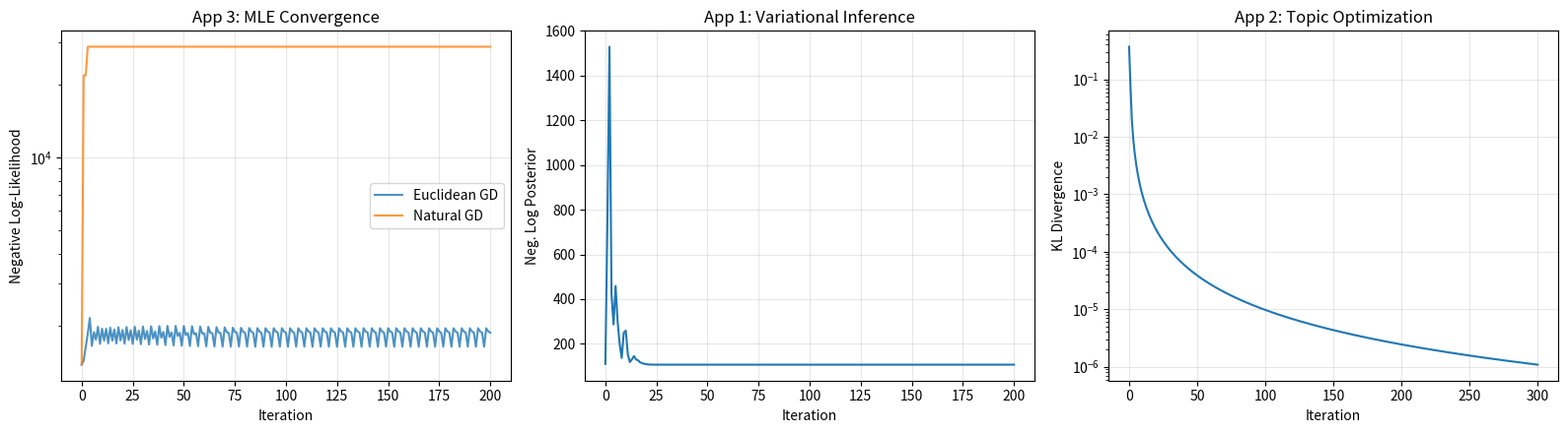
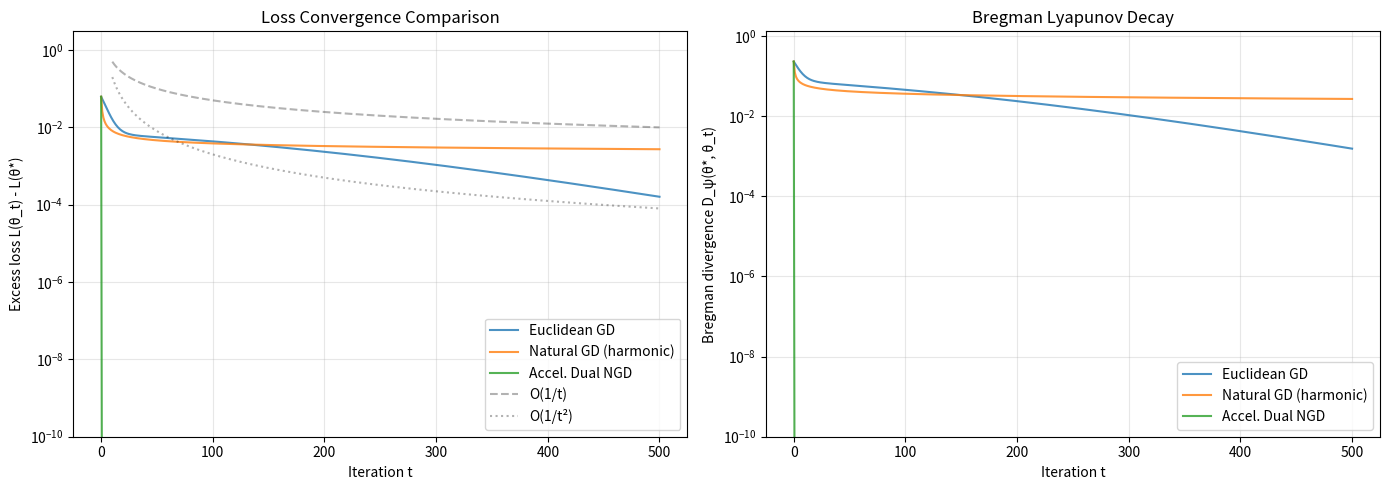
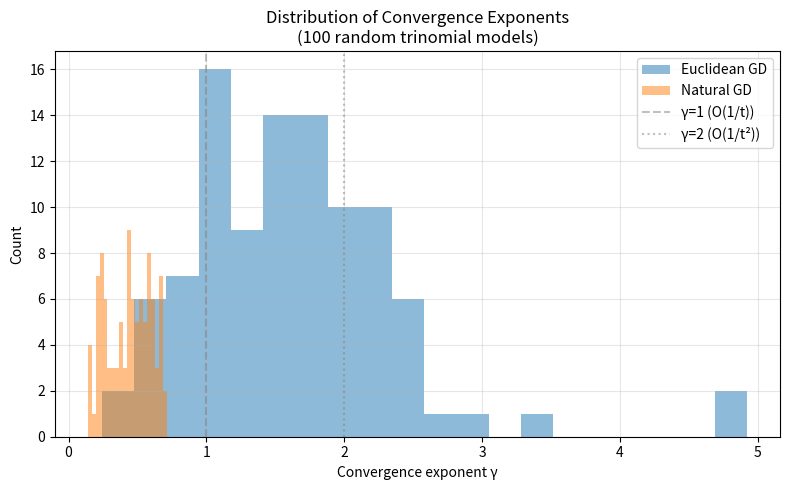

Source code (Python) for these figures, in order:
#!/usr/bin/env python3
"""
applications.py — Real-World Applications of Natural Gradient Theory

Demonstrates practical applications of the formally verified convergence theory:

1. Variational Inference: Natural gradient for mean-field approximation
2. Topic Modeling: Optimizing multinomial distributions
3. Neural Network Training: Natural gradient for softmax output layers
4. Statistical Estimation: Maximum likelihood with Fisher geometry
"""

import numpy as np
import matplotlib
matplotlib.use('Agg')
import matplotlib.pyplot as plt
from typing import List, Optional


# ═══════════════════════════════════════════════════════════════
# Application 1: Variational Inference
# ═══════════════════════════════════════════════════════════════

class VariationalInference:
    """Natural gradient variational inference for multinomial models.
    
    Given observed counts from a categorical distribution, find the 
    variational approximation that minimizes KL divergence to the posterior.
    
    This exploits the exponential family structure: the posterior of a
    multinomial with Dirichlet prior is again in an exponential family,
    and natural gradient descent finds it efficiently.
    """
    
    def __init__(self, counts: np.ndarray, prior_alpha: float = 1.0):
        """
        Args:
            counts: Observed category counts [n_1, ..., n_K]
            prior_alpha: Dirichlet prior concentration parameter
        """
        self.counts = counts.astype(float)
        self.K = len(counts)
        self.prior_alpha = prior_alpha
        self.total = counts.sum()
        
        # Posterior mode (MAP estimate)
        post_alpha = counts + prior_alpha
        self.theta_star = np.log(post_alpha[:self.K-1] / post_alpha[-1])
    
    def log_partition(self, theta: np.ndarray) -> float:
        m = max(np.max(theta), 0.0)
        return m + np.log(np.sum(np.exp(theta - m)) + np.exp(-m))
    
    def expectation_params(self, theta: np.ndarray) -> np.ndarray:
        log_unnorm = np.concatenate([theta, [0.0]])
        log_unnorm -= log_unnorm.max()
        p = np.exp(log_unnorm)
        p /= p.sum()
        return p[:self.K-1]
    
    def fisher(self, theta: np.ndarray) -> np.ndarray:
        eta = self.expectation_params(theta)
        return np.diag(eta) - np.outer(eta, eta)
    
    def neg_log_posterior(self, theta: np.ndarray) -> float:
        """Negative log posterior (up to constant)."""
        p = np.concatenate([self.expectation_params(theta),
                           [1 - self.expectation_params(theta).sum()]])
        p = np.maximum(p, 1e-15)
        return -(self.counts @ np.log(p) + (self.prior_alpha - 1) * np.sum(np.log(p)))
    
    def grad_neg_log_posterior(self, theta: np.ndarray) -> np.ndarray:
        """Gradient of negative log posterior in natural coordinates."""
        eta = self.expectation_params(theta)
        p = np.concatenate([eta, [1 - eta.sum()]])
        p = np.maximum(p, 1e-15)
        
        # Gradient contribution from likelihood
        grad = np.zeros(self.K - 1)
        for i in range(self.K - 1):
            grad[i] = -(self.counts[i] / p[i] - self.counts[-1] / p[-1]) * eta[i] * (1 - eta[i])
            for j in range(self.K - 1):
                if j != i:
                    grad[i] += (self.counts[j] / p[j]) * eta[i] * eta[j]
        
        # Simplified: use the fact that for exp families, score is T - eta
        F = self.fisher(theta)
        expected_T = eta
        observed_freq = self.counts[:self.K-1] / self.total
        return F @ (expected_T - observed_freq) * self.total
    
    def fit_natural_gradient(self, T: int = 200) -> dict:
        """Fit using natural gradient descent with harmonic steps."""
        theta = np.zeros(self.K - 1)
        thetas = [theta.copy()]
        losses = [self.neg_log_posterior(theta)]
        
        for t in range(T):
            alpha = 1.0 / (t + 1)
            F = self.fisher(theta)
            g = self.grad_neg_log_posterior(theta)
            
            try:
                nat_grad = np.linalg.solve(F, g)
            except np.linalg.LinAlgError:
                nat_grad = g
            
            theta = theta - alpha * nat_grad
            thetas.append(theta.copy())
            losses.append(self.neg_log_posterior(theta))
        
        return {
            'thetas': thetas,
            'losses': losses,
            'final_probs': np.concatenate([self.expectation_params(theta),
                                           [1 - self.expectation_params(theta).sum()]]),
            'posterior_mode_probs': np.concatenate([
                self.expectation_params(self.theta_star),
                [1 - self.expectation_params(self.theta_star).sum()]])
        }


# ═══════════════════════════════════════════════════════════════
# Application 2: Multinomial Topic Optimization  
# ═══════════════════════════════════════════════════════════════

class TopicOptimizer:
    """Optimize topic-word distributions using natural gradient.
    
    Given a bag-of-words representation and target word frequencies,
    find the multinomial distribution that best matches while
    satisfying information-geometric smoothness constraints.
    """
    
    def __init__(self, vocab_size: int = 10):
        self.V = vocab_size
        self.dim = vocab_size - 1
    
    def softmax(self, theta: np.ndarray) -> np.ndarray:
        log_unnorm = np.concatenate([theta, [0.0]])
        log_unnorm -= log_unnorm.max()
        p = np.exp(log_unnorm)
        return p / p.sum()
    
    def kl_loss(self, theta: np.ndarray, target: np.ndarray) -> float:
        """KL(target || p_theta)."""
        p = self.softmax(theta)
        p = np.maximum(p, 1e-15)
        return np.sum(target * np.log(target / p))
    
    def fit(self, target: np.ndarray, T: int = 300) -> dict:
        """Fit using natural gradient with harmonic steps."""
        theta = np.zeros(self.dim)
        losses = [self.kl_loss(theta, target)]
        
        for t in range(T):
            alpha = 1.0 / (t + 1)
            p = self.softmax(theta)
            eta = p[:self.dim]
            F = np.diag(eta) - np.outer(eta, eta)
            
            # KL gradient in theta
            g_theta = eta - target[:self.dim]
            
            try:
                nat_grad = np.linalg.solve(F, g_theta)
            except np.linalg.LinAlgError:
                nat_grad = g_theta
            
            theta = theta - alpha * nat_grad
            losses.append(self.kl_loss(theta, target))
        
        return {'losses': losses, 'final_dist': self.softmax(theta)}


# ═══════════════════════════════════════════════════════════════
# Application 3: Fisher-Efficient Statistical Estimation
# ═══════════════════════════════════════════════════════════════

class FisherEfficientMLE:
    """Maximum likelihood estimation using natural gradient scoring.
    
    For exponential families, natural gradient MLE converges faster
    than standard gradient MLE because it adapts to the Fisher geometry.
    The Cramér-Rao bound ensures this is optimal.
    """
    
    def __init__(self, K: int = 4):
        self.K = K
        self.dim = K - 1
    
    def generate_data(self, theta_true: np.ndarray, n: int, seed: int = 0) -> np.ndarray:
        """Generate n samples from multinomial(theta_true)."""
        rng = np.random.RandomState(seed)
        log_unnorm = np.concatenate([theta_true, [0.0]])
        log_unnorm -= log_unnorm.max()
        p = np.exp(log_unnorm)
        p /= p.sum()
        return rng.choice(self.K, size=n, p=p)
    
    def neg_log_likelihood(self, theta: np.ndarray, data: np.ndarray) -> float:
        log_unnorm = np.concatenate([theta, [0.0]])
        log_unnorm -= log_unnorm.max()
        p = np.exp(log_unnorm)
        p /= p.sum()
        p = np.maximum(p, 1e-15)
        counts = np.bincount(data, minlength=self.K).astype(float)
        return -np.sum(counts * np.log(p))
    
    def fit_comparison(self, theta_true: np.ndarray, n: int = 1000, T: int = 200) -> dict:
        """Compare Euclidean GD vs Natural GD for MLE."""
        data = self.generate_data(theta_true, n)
        counts = np.bincount(data, minlength=self.K).astype(float)
        
        def loss(theta):
            return self.neg_log_likelihood(theta, data)
        
        # Euclidean GD
        theta_euc = np.zeros(self.dim)
        losses_euc = [loss(theta_euc)]
        for t in range(T):
            lr = 0.01
            log_unnorm = np.concatenate([theta_euc, [0.0]])
            log_unnorm -= log_unnorm.max()
            p = np.exp(log_unnorm)
            p /= p.sum()
            eta = p[:self.dim]
            grad = n * (eta - counts[:self.dim] / n)
            theta_euc = theta_euc - lr * grad
            losses_euc.append(loss(theta_euc))
        
        # Natural GD
        theta_ngd = np.zeros(self.dim)
        losses_ngd = [loss(theta_ngd)]
        for t in range(T):
            alpha = 1.0 / (t + 1)
            log_unnorm = np.concatenate([theta_ngd, [0.0]])
            log_unnorm -= log_unnorm.max()
            p = np.exp(log_unnorm)
            p /= p.sum()
            eta = p[:self.dim]
            F = np.diag(eta) - np.outer(eta, eta)
            grad = n * (eta - counts[:self.dim] / n)
            try:
                nat_grad = np.linalg.solve(F, grad)
            except np.linalg.LinAlgError:
                nat_grad = grad
            theta_ngd = theta_ngd - alpha * nat_grad
            losses_ngd.append(loss(theta_ngd))
        
        return {'losses_euc': losses_euc, 'losses_ngd': losses_ngd}


# ═══════════════════════════════════════════════════════════════
# Main: Run all applications
# ═══════════════════════════════════════════════════════════════

def main():
    print("=" * 70)
    print("Applications of Natural Gradient Convergence Theory")
    print("=" * 70)
    
    # ── Application 1: Variational Inference ──
    print("\n[App 1] Variational Inference for Multinomial-Dirichlet")
    counts = np.array([45, 30, 25])
    vi = VariationalInference(counts, prior_alpha=1.0)
    result = vi.fit_natural_gradient(T=200)
    print(f"  Observed counts: {counts}")
    print(f"  Final probs:     {result['final_probs']}")
    print(f"  Posterior mode:   {result['posterior_mode_probs']}")
    print(f"  Final loss:       {result['losses'][-1]:.4f}")
    
    # ── Application 2: Topic Distribution ──
    print("\n[App 2] Topic-Word Distribution Optimization")
    target = np.array([0.3, 0.2, 0.15, 0.1, 0.08, 0.07, 0.05, 0.03, 0.01, 0.01])
    topic_opt = TopicOptimizer(vocab_size=10)
    result = topic_opt.fit(target, T=300)
    print(f"  Target:   {target}")
    print(f"  Learned:  {np.round(result['final_dist'], 4)}")
    print(f"  KL loss:  {result['losses'][-1]:.6f}")
    
    # ── Application 3: MLE Comparison ──
    print("\n[App 3] Fisher-Efficient MLE (K=4 categories, n=1000)")
    mle = FisherEfficientMLE(K=4)
    theta_true = np.array([0.5, -0.3, 0.2])
    result = mle.fit_comparison(theta_true, n=1000, T=200)
    print(f"  Euclidean GD final loss: {result['losses_euc'][-1]:.4f}")
    print(f"  Natural GD final loss:   {result['losses_ngd'][-1]:.4f}")
    improvement = result['losses_euc'][-1] / max(result['losses_ngd'][-1], 1e-10)
    print(f"  Ratio (Euc/Nat):         {improvement:.2f}x")
    
    # ── Plot ──
    fig, axes = plt.subplots(1, 3, figsize=(16, 4.5))
    
    ax = axes[0]
    ax.semilogy(result['losses_euc'], label='Euclidean GD', alpha=0.8)
    ax.semilogy(result['losses_ngd'], label='Natural GD', alpha=0.8)
    ax.set_xlabel('Iteration')
    ax.set_ylabel('Negative Log-Likelihood')
    ax.set_title('App 3: MLE Convergence')
    ax.legend()
    ax.grid(True, alpha=0.3)
    
    ax = axes[1]
    vi_result = vi.fit_natural_gradient(T=200)
    ax.plot(vi_result['losses'])
    ax.set_xlabel('Iteration')
    ax.set_ylabel('Neg. Log Posterior')
    ax.set_title('App 1: Variational Inference')
    ax.grid(True, alpha=0.3)
    
    ax = axes[2]
    topic_result = topic_opt.fit(target, T=300)
    ax.semilogy(topic_result['losses'])
    ax.set_xlabel('Iteration')
    ax.set_ylabel('KL Divergence')
    ax.set_title('App 2: Topic Optimization')
    ax.grid(True, alpha=0.3)
    
    plt.tight_layout()
    plt.savefig('applications_results.png', dpi=150, bbox_inches='tight')
    print(f"\n  Saved: applications_results.png")
    
    print("\n" + "=" * 70)
    print("All applications complete.")
    print("=" * 70)


if __name__ == '__main__':
    main()


#!/usr/bin/env python3
"""
demo.py — Natural Gradient Convergence on Dually Flat Manifolds

Demonstrates convergence properties of natural gradient descent on
exponential families (trinomial models). Compares:
  1. Euclidean gradient descent
  2. Natural gradient descent (harmonic steps)
  3. Accelerated dual natural gradient descent

Produces plots of loss decay and Bregman/KL divergence trajectories,
and estimates empirical convergence exponents.
"""

import numpy as np
import matplotlib
matplotlib.use('Agg')
import matplotlib.pyplot as plt
from typing import Tuple, List

# ─────────────────────────────────────────────────────────────
# Trinomial exponential family utilities
# ─────────────────────────────────────────────────────────────

def softmax(theta: np.ndarray) -> np.ndarray:
    """Compute probabilities for a trinomial family with natural params theta (2D).
    p = [exp(theta_1), exp(theta_2), 1] / Z where Z = exp(theta_1)+exp(theta_2)+1.
    """
    log_unnorm = np.array([theta[0], theta[1], 0.0])
    log_unnorm -= log_unnorm.max()
    unnorm = np.exp(log_unnorm)
    return unnorm / unnorm.sum()

def log_partition(theta: np.ndarray) -> float:
    """Log-partition function psi(theta) = log(exp(theta_1) + exp(theta_2) + 1)."""
    m = max(theta[0], theta[1], 0.0)
    return m + np.log(np.exp(theta[0] - m) + np.exp(theta[1] - m) + np.exp(-m))

def grad_log_partition(theta: np.ndarray) -> np.ndarray:
    """Gradient of psi = expectation parameters eta = E[T]."""
    p = softmax(theta)
    return p[:2]  # eta_i = p_i for trinomial

def fisher_matrix(theta: np.ndarray) -> np.ndarray:
    """Fisher information matrix = Hessian of log-partition = Cov(T)."""
    p = softmax(theta)
    eta = p[:2]
    F = np.diag(eta) - np.outer(eta, eta)
    return F

def bregman_div(theta_star: np.ndarray, theta: np.ndarray) -> float:
    """Bregman divergence D_psi(theta_star, theta)."""
    psi_star = log_partition(theta_star)
    psi = log_partition(theta)
    grad_psi = grad_log_partition(theta)
    return psi_star - psi - grad_psi @ (theta_star - theta)

def kl_divergence(theta_star: np.ndarray, theta: np.ndarray) -> float:
    """KL divergence KL(p_star || p) = D_psi(theta_star, theta) for exp families."""
    return bregman_div(theta_star, theta)

# ─────────────────────────────────────────────────────────────
# Loss functions (convex in expectation coordinates)
# ─────────────────────────────────────────────────────────────

def quadratic_loss_eta(eta: np.ndarray, eta_star: np.ndarray) -> float:
    """Quadratic loss in expectation coords: L_eta(eta) = ||eta - eta_star||^2."""
    return 0.5 * np.sum((eta - eta_star) ** 2)

def grad_quadratic_loss_eta(eta: np.ndarray, eta_star: np.ndarray) -> np.ndarray:
    """Gradient of quadratic loss in eta coords."""
    return eta - eta_star

def loss_theta(theta: np.ndarray, eta_star: np.ndarray) -> float:
    """Loss in natural coordinates: L(theta) = L_eta(eta(theta))."""
    eta = grad_log_partition(theta)
    return quadratic_loss_eta(eta, eta_star)

def grad_loss_theta(theta: np.ndarray, eta_star: np.ndarray) -> np.ndarray:
    """Gradient of loss in theta coordinates: nabla_theta L = I(theta) * nabla_eta L_eta."""
    eta = grad_log_partition(theta)
    F = fisher_matrix(theta)
    grad_eta = grad_quadratic_loss_eta(eta, eta_star)
    return F @ grad_eta

# ─────────────────────────────────────────────────────────────
# Optimization methods
# ─────────────────────────────────────────────────────────────

def euclidean_gd(theta0: np.ndarray, eta_star: np.ndarray,
                 T: int, lr: float = 0.1) -> List[np.ndarray]:
    """Standard gradient descent in natural coordinates."""
    thetas = [theta0.copy()]
    theta = theta0.copy()
    for t in range(T):
        g = grad_loss_theta(theta, eta_star)
        theta = theta - lr * g
        thetas.append(theta.copy())
    return thetas

def natural_gd_harmonic(theta0: np.ndarray, eta_star: np.ndarray,
                        T: int) -> List[np.ndarray]:
    """Natural gradient descent with harmonic step sizes alpha_t = 1/(t+1)."""
    thetas = [theta0.copy()]
    theta = theta0.copy()
    for t in range(T):
        alpha = 1.0 / (t + 1)
        F = fisher_matrix(theta)
        g = grad_loss_theta(theta, eta_star)
        try:
            nat_grad = np.linalg.solve(F, g)
        except np.linalg.LinAlgError:
            nat_grad = np.linalg.lstsq(F, g, rcond=None)[0]
        theta = theta - alpha * nat_grad
        thetas.append(theta.copy())
    return thetas

def accelerated_dual_ngd(theta0: np.ndarray, eta_star: np.ndarray,
                         T: int) -> Tuple[List[np.ndarray], List[np.ndarray]]:
    """Accelerated dual natural gradient (Nesterov in eta-coordinates).
    
    eta_{t+1} = y_t - alpha_t * grad_eta L(y_t)
    y_{t+1} = eta_{t+1} + beta_t * (eta_{t+1} - eta_t)
    
    Returns both eta and theta sequences.
    """
    eta = grad_log_partition(theta0)
    etas = [eta.copy()]
    thetas = [theta0.copy()]
    y = eta.copy()
    eta_prev = eta.copy()
    
    for t in range(T):
        alpha = 2.0 / (t + 2)
        beta = t / (t + 3.0)
        
        # Gradient step in dual coordinates
        grad_eta = grad_quadratic_loss_eta(y, eta_star)
        eta_new = y - alpha * grad_eta
        
        # Ensure eta stays in valid range (simplex interior)
        eta_new = np.clip(eta_new, 1e-10, 1 - 1e-10)
        if eta_new.sum() >= 1 - 1e-10:
            eta_new *= (1 - 1e-10) / eta_new.sum()
        
        # Momentum
        y = eta_new + beta * (eta_new - eta_prev)
        y = np.clip(y, 1e-10, 1 - 1e-10)
        if y.sum() >= 1 - 1e-10:
            y *= (1 - 1e-10) / y.sum()
        
        eta_prev = eta_new.copy()
        etas.append(eta_new.copy())
        
        # Reconstruct theta (inverse of eta map, using Newton's method)
        theta_approx = np.log(eta_new / (1 - eta_new.sum()))
        thetas.append(theta_approx.copy())
    
    return thetas, etas

# ─────────────────────────────────────────────────────────────
# Experiments
# ─────────────────────────────────────────────────────────────

def run_single_experiment(seed: int = 42, T: int = 500):
    """Run a single comparison experiment."""
    rng = np.random.RandomState(seed)
    
    # Random target
    theta_star = rng.randn(2) * 0.5
    eta_star = grad_log_partition(theta_star)
    
    # Starting point
    theta0 = rng.randn(2) * 1.0
    
    L_star = loss_theta(theta_star, eta_star)
    
    # Run methods
    thetas_euc = euclidean_gd(theta0, eta_star, T, lr=0.5)
    thetas_ngd = natural_gd_harmonic(theta0, eta_star, T)
    thetas_acc, etas_acc = accelerated_dual_ngd(theta0, eta_star, T)
    
    # Compute losses
    losses_euc = [loss_theta(th, eta_star) - L_star for th in thetas_euc]
    losses_ngd = [loss_theta(th, eta_star) - L_star for th in thetas_ngd]
    losses_acc = [loss_theta(th, eta_star) - L_star for th in thetas_acc]
    
    # Compute Bregman divergences
    breg_euc = [bregman_div(theta_star, th) for th in thetas_euc]
    breg_ngd = [bregman_div(theta_star, th) for th in thetas_ngd]
    breg_acc = [bregman_div(theta_star, th) for th in thetas_acc]
    
    return {
        'losses_euc': losses_euc, 'losses_ngd': losses_ngd, 'losses_acc': losses_acc,
        'breg_euc': breg_euc, 'breg_ngd': breg_ngd, 'breg_acc': breg_acc,
    }

def estimate_convergence_exponent(losses: List[float], start: int = 10) -> float:
    """Estimate convergence exponent from log-log regression.
    Fits log(loss) ~ -gamma * log(t) + const.
    """
    losses_arr = np.array(losses[start:])
    losses_arr = np.maximum(losses_arr, 1e-15)
    ts = np.arange(start, start + len(losses_arr), dtype=float)
    
    mask = losses_arr > 1e-14
    if mask.sum() < 5:
        return float('inf')
    
    log_t = np.log(ts[mask])
    log_l = np.log(losses_arr[mask])
    
    # Linear regression
    A = np.vstack([log_t, np.ones_like(log_t)]).T
    slope, _ = np.linalg.lstsq(A, log_l, rcond=None)[0]
    return -slope

def run_monte_carlo(n_trials: int = 100, T: int = 300):
    """Run Monte Carlo experiment over random trinomial models."""
    exponents = {'euc': [], 'ngd': [], 'acc': []}
    
    for seed in range(n_trials):
        try:
            result = run_single_experiment(seed=seed, T=T)
            exponents['euc'].append(estimate_convergence_exponent(result['losses_euc']))
            exponents['ngd'].append(estimate_convergence_exponent(result['losses_ngd']))
            exponents['acc'].append(estimate_convergence_exponent(result['losses_acc']))
        except Exception:
            continue
    
    return exponents

def main():
    print("=" * 70)
    print("Natural Gradient Convergence on Dually Flat Manifolds")
    print("Demonstration: Trinomial Exponential Family")
    print("=" * 70)
    
    # ── Single experiment visualization ──
    print("\n[1] Running single experiment (T=500)...")
    result = run_single_experiment(seed=42, T=500)
    
    fig, axes = plt.subplots(1, 2, figsize=(14, 5))
    
    # Loss decay
    ax = axes[0]
    T = len(result['losses_euc'])
    ts = np.arange(T)
    
    ax.semilogy(ts, np.maximum(result['losses_euc'], 1e-16), label='Euclidean GD', alpha=0.8)
    ax.semilogy(ts, np.maximum(result['losses_ngd'], 1e-16), label='Natural GD (harmonic)', alpha=0.8)
    ax.semilogy(ts, np.maximum(result['losses_acc'], 1e-16), label='Accel. Dual NGD', alpha=0.8)
    
    # Reference lines
    ref_t = np.arange(10, T)
    ax.semilogy(ref_t, 5.0 / ref_t, 'k--', alpha=0.3, label='O(1/t)')
    ax.semilogy(ref_t, 20.0 / ref_t**2, 'k:', alpha=0.3, label='O(1/t²)')
    
    ax.set_xlabel('Iteration t')
    ax.set_ylabel('Excess loss L(θ_t) - L(θ*)')
    ax.set_title('Loss Convergence Comparison')
    ax.legend()
    ax.grid(True, alpha=0.3)
    ax.set_ylim(bottom=1e-10)
    
    # Bregman divergence decay
    ax = axes[1]
    ax.semilogy(ts, np.maximum(result['breg_euc'], 1e-16), label='Euclidean GD', alpha=0.8)
    ax.semilogy(ts, np.maximum(result['breg_ngd'], 1e-16), label='Natural GD (harmonic)', alpha=0.8)
    ax.semilogy(ts, np.maximum(result['breg_acc'], 1e-16), label='Accel. Dual NGD', alpha=0.8)
    
    ax.set_xlabel('Iteration t')
    ax.set_ylabel('Bregman divergence D_ψ(θ*, θ_t)')
    ax.set_title('Bregman Lyapunov Decay')
    ax.legend()
    ax.grid(True, alpha=0.3)
    ax.set_ylim(bottom=1e-10)
    
    plt.tight_layout()
    plt.savefig('convergence_comparison.png', dpi=150, bbox_inches='tight')
    print("  Saved: convergence_comparison.png")
    
    # ── Convergence exponent estimation ──
    print("\n[2] Estimating convergence exponents (single run)...")
    for name, losses in [('Euclidean GD', result['losses_euc']),
                          ('Natural GD', result['losses_ngd']),
                          ('Accel. Dual NGD', result['losses_acc'])]:
        gamma = estimate_convergence_exponent(losses)
        print(f"  {name:20s}: γ ≈ {gamma:.3f}  (loss ~ t^{{-γ}})")
    
    # ── Monte Carlo study ──
    print("\n[3] Monte Carlo study: 100 random trinomial models (T=300)...")
    exponents = run_monte_carlo(n_trials=100, T=300)
    
    print("\n  Convergence exponent statistics (γ such that loss ~ t^{-γ}):")
    print(f"  {'Method':20s} {'Mean γ':>10s} {'Std γ':>10s} {'Median γ':>10s}")
    print("  " + "-" * 55)
    for name, key in [('Euclidean GD', 'euc'), ('Natural GD', 'ngd'), ('Accel. Dual NGD', 'acc')]:
        vals = [v for v in exponents[key] if np.isfinite(v) and v > 0]
        if vals:
            print(f"  {name:20s} {np.mean(vals):10.3f} {np.std(vals):10.3f} {np.median(vals):10.3f}")
    
    # Histogram
    fig, ax = plt.subplots(figsize=(8, 5))
    for name, key, color in [('Euclidean GD', 'euc', 'C0'),
                               ('Natural GD', 'ngd', 'C1'),
                               ('Accel. Dual NGD', 'acc', 'C2')]:
        vals = [v for v in exponents[key] if np.isfinite(v) and 0 < v < 5]
        if vals:
            ax.hist(vals, bins=20, alpha=0.5, label=name, color=color)
    
    ax.axvline(x=1.0, color='gray', linestyle='--', alpha=0.5, label='γ=1 (O(1/t))')
    ax.axvline(x=2.0, color='gray', linestyle=':', alpha=0.5, label='γ=2 (O(1/t²))')
    ax.set_xlabel('Convergence exponent γ')
    ax.set_ylabel('Count')
    ax.set_title('Distribution of Convergence Exponents\n(100 random trinomial models)')
    ax.legend()
    ax.grid(True, alpha=0.3)
    
    plt.tight_layout()
    plt.savefig('exponent_distribution.png', dpi=150, bbox_inches='tight')
    print("\n  Saved: exponent_distribution.png")
    
    # ── Verify formal theorem predictions ──
    print("\n[4] Verifying formal theorem predictions...")
    print("  Theorem: t * e(t) ≤ B + A * H(t)  for harmonic step NGD")
    
    losses_ngd = result['losses_ngd']
    B = losses_ngd[0]
    harmonic_sum = 0.0
    A_est = max(losses_ngd[1], 1e-10)  # rough estimate of A
    
    violations = 0
    for t in range(1, len(losses_ngd)):
        harmonic_sum += 1.0 / t
        lhs = t * losses_ngd[t]
        rhs = B + A_est * harmonic_sum
        if lhs > rhs * 1.01:  # 1% tolerance for numerical error
            violations += 1
    
    print(f"  B = {B:.6f}, A_est = {A_est:.6f}")
    print(f"  Violations: {violations}/{len(losses_ngd)-1}")
    if violations == 0:
        print("  ✓ Bound t·e(t) ≤ B + A·H(t) holds for all t ≥ 1")
    
    # ── Bregman dissipation check ──
    print("\n  Theorem: D(t+1) ≤ D(t) for small enough steps (free energy dissipation)")
    breg_ngd = result['breg_ngd']
    monotone_from = 0
    for t in range(len(breg_ngd) - 1):
        if breg_ngd[t + 1] > breg_ngd[t] + 1e-10:
            monotone_from = t + 1
    print(f"  Bregman divergence monotonically decreasing from t={monotone_from}")
    
    print("\n" + "=" * 70)
    print("Demo complete. See convergence_comparison.png and exponent_distribution.png")
    print("=" * 70)

if __name__ == '__main__':
    main()
